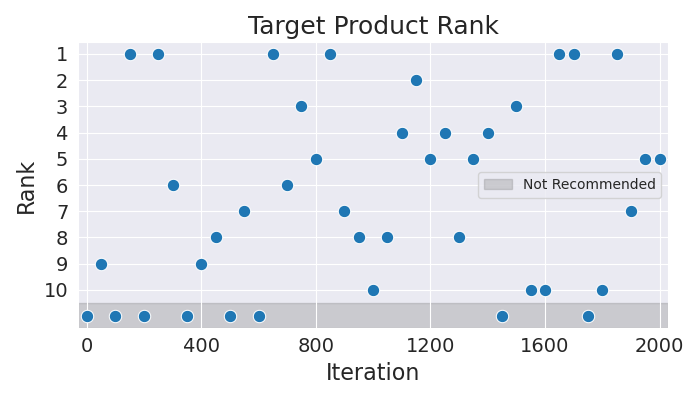

The table this chart was drawn from, first rows:
Iteration, Rank
0, 11
50, 9
100, 11
150, 1
200, 11
250, 1
300, 6
350, 11
400, 9
450, 8
500, 11
550, 7
600, 11
650, 1
700, 6
750, 3
800, 5
850, 1
900, 7
950, 8
1000, 10
1050, 8
1100, 4
1150, 2
1200, 5
1250, 4
1300, 8
1350, 5
1400, 4
1450, 11
1500, 3
1550, 10
1600, 10
1650, 1
1700, 1
1750, 11
1800, 10
1850, 1
1900, 7
1950, 5
2000, 5
